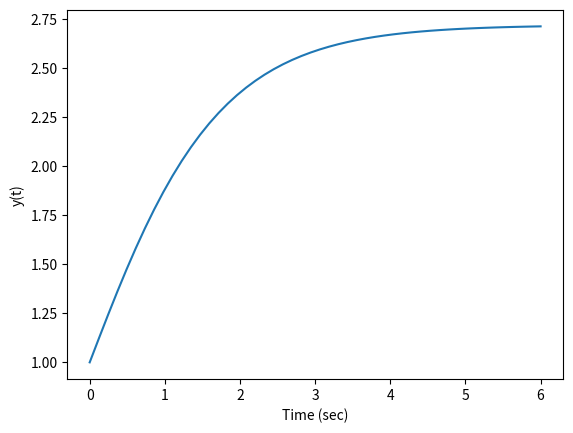

This chart was generated by the following Python code:
import numpy as np
from scipy.integrate import odeint
import matplotlib.pyplot as plt

#function persamaan reaksi
def f(y,t):
    dydt = y * np.exp(-t)
    return dydt

#menghitung ode
t = np.linspace(0,6)
y0 = 1.0
yhit = odeint(f,y0,t)
print(yhit)

#plot grafik
plt.plot(t,yhit)
plt.xlabel('Time (sec)')
plt.ylabel('y(t)')
plt.show()